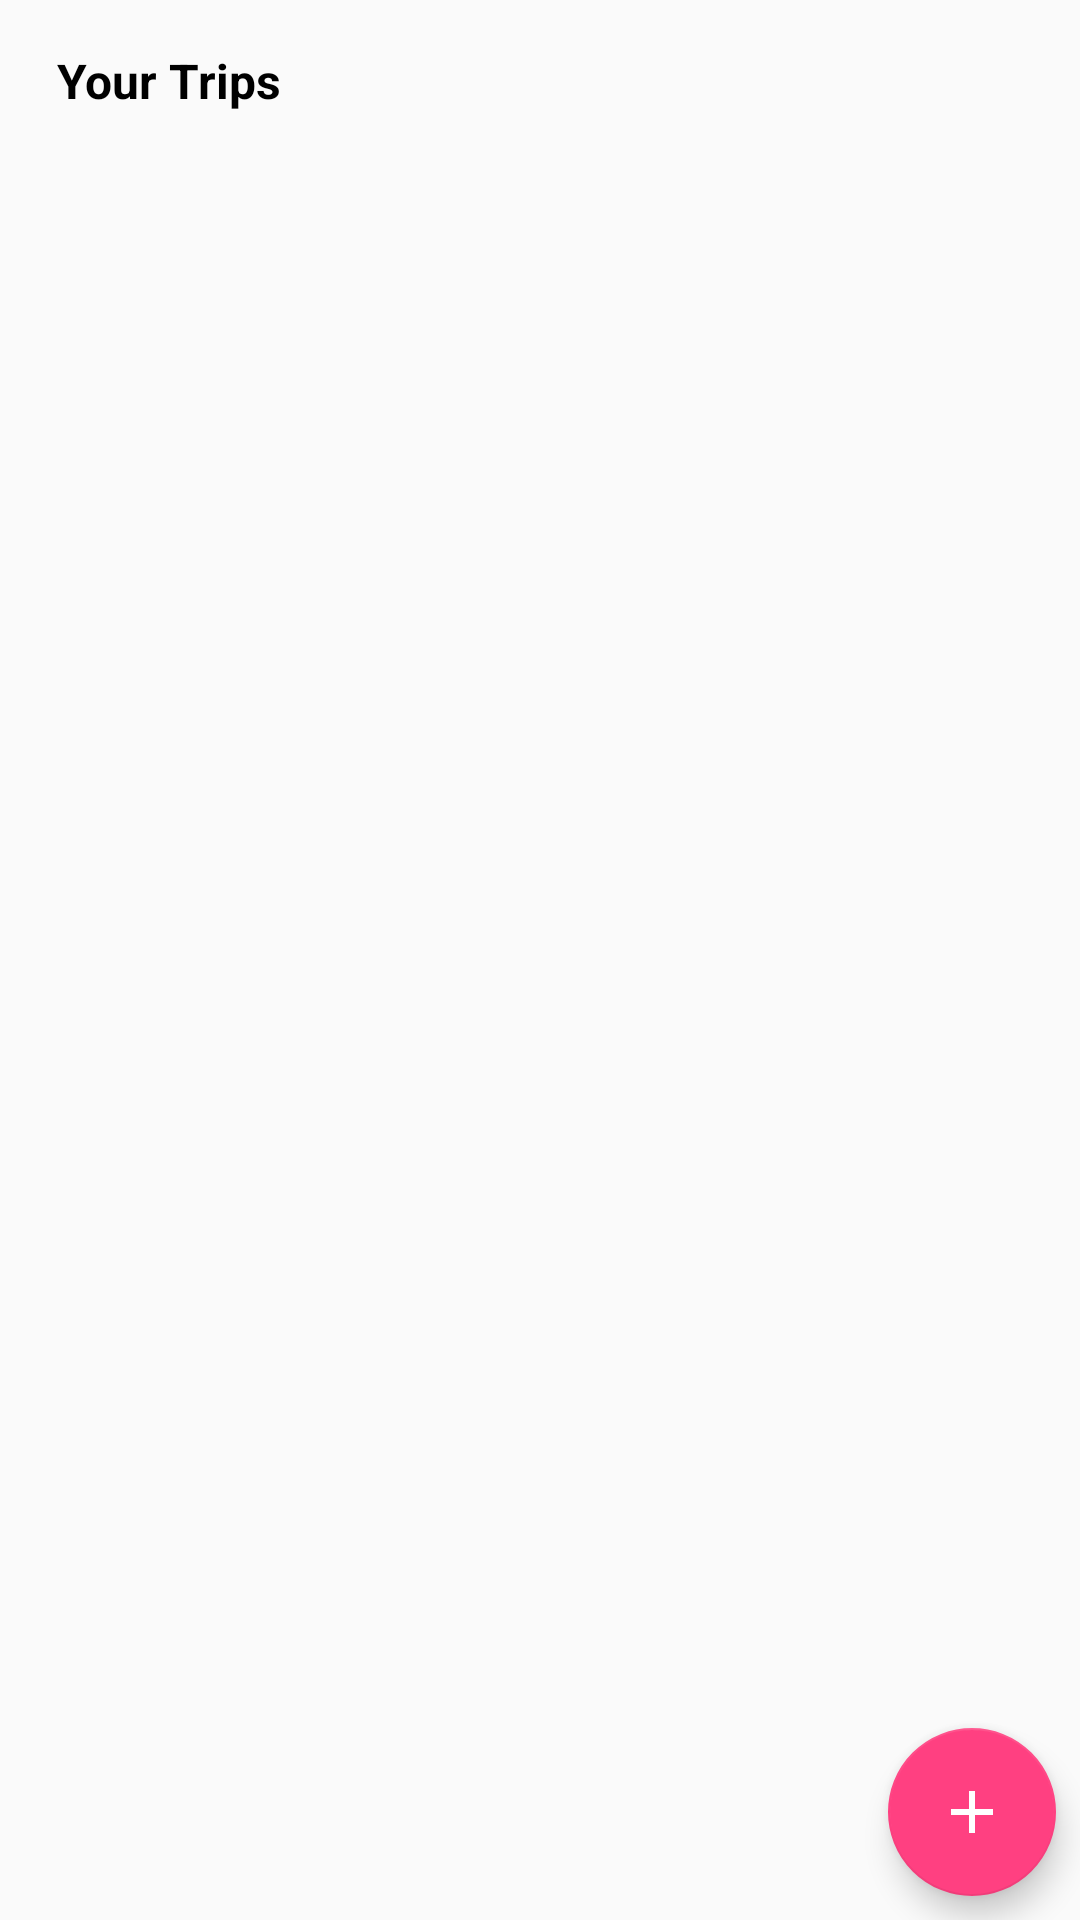

Write the Android layout XML for this screen, with the resource values it uses.
<!-- AndroidManifest.xml: application theme AppTheme -->
<!-- res/layout/activity_main.xml -->
<?xml version="1.0" encoding="utf-8"?>
<android.support.constraint.ConstraintLayout xmlns:android="http://schemas.android.com/apk/res/android"
                                                 xmlns:tools="http://schemas.android.com/tools"
                                             xmlns:app="http://schemas.android.com/apk/res-auto"
                                                 android:layout_width="match_parent"
                                                 android:layout_height="match_parent"
                                                 tools:context=".ui.activities.MainActivity">

    <include layout="@layout/trip_title"
             android:id="@+id/trip_title"
             android:layout_height="wrap_content"
             android:layout_width="wrap_content" android:layout_marginTop="8dp"
             app:layout_constraintTop_toTopOf="parent" app:layout_constraintStart_toStartOf="parent"
             android:layout_marginStart="8dp"/>

    <include layout="@layout/content_main"
             android:layout_height="0dp"
             android:layout_width="0dp"
             app:layout_constraintStart_toStartOf="@+id/trip_title"
             app:layout_constraintEnd_toEndOf="parent"
             android:layout_marginEnd="8dp"
             app:layout_constraintBottom_toBottomOf="parent"
             android:layout_marginBottom="8dp" app:layout_constraintTop_toBottomOf="@+id/trip_title"
             android:layout_marginTop="8dp"/>

    <android.support.design.widget.FloatingActionButton
            android:id="@+id/add_new_trip_button"
            android:layout_width="wrap_content"
            android:layout_height="wrap_content"
            android:layout_gravity="bottom|end"
            android:layout_margin="@dimen/fab_margin"
            app:srcCompat="@drawable/ic_add_white_24dp"
            android:layout_marginEnd="8dp"
            app:layout_constraintEnd_toEndOf="parent"
            android:layout_marginBottom="8dp"
            app:layout_constraintBottom_toBottomOf="parent"/>

</android.support.constraint.ConstraintLayout>
<!-- res/layout/trip_title.xml (included above) -->
<?xml version="1.0" encoding="utf-8"?>
<android.support.constraint.ConstraintLayout xmlns:android="http://schemas.android.com/apk/res/android"
                                             xmlns:app="http://schemas.android.com/apk/res-auto" xmlns:tools="http://schemas.android.com/tools" android:layout_width="match_parent"
                android:layout_height="match_parent">


    <TextView
            android:text="Your Trips"
            android:layout_width="wrap_content"
            android:layout_height="wrap_content"
            android:id="@+id/textView" android:layout_marginTop="8dp"
            app:layout_constraintTop_toTopOf="parent" app:layout_constraintStart_toStartOf="parent"
            android:layout_marginStart="11dp" android:textSize="16sp" android:textStyle="bold"
            android:textColor="@color/black"/>
</android.support.constraint.ConstraintLayout>
<!-- res/layout/content_main.xml (included above) -->
<?xml version="1.0" encoding="utf-8"?>
<android.support.design.widget.CoordinatorLayout xmlns:android="http://schemas.android.com/apk/res/android"
                                                 xmlns:app="http://schemas.android.com/apk/res-auto"
                                                 xmlns:tools="http://schemas.android.com/tools"
                                                 android:layout_width="match_parent"
                                                 android:layout_height="match_parent"
                                                 tools:context=".ui.activities.MainActivity">

    <include layout="@layout/all_trips_list" android:id="@+id/include"/>



</android.support.design.widget.CoordinatorLayout>
<!-- res/layout/all_trips_list.xml (included above) -->
<?xml version="1.0" encoding="utf-8"?>
<android.support.constraint.ConstraintLayout xmlns:android="http://schemas.android.com/apk/res/android"
                                             xmlns:app="http://schemas.android.com/apk/res-auto"
                                             android:layout_width="match_parent"
                                             android:layout_height="match_parent"
                                             xmlns:tools="http://schemas.android.com/tools"
                                             app:layout_behavior="@string/appbar_scrolling_view_behavior"
                                             tools:context=".ui.activities.MainActivity">
    <android.support.v7.widget.RecyclerView
            android:id="@+id/rv_trips_list"
            android:layout_width="match_parent"
            android:layout_height="match_parent"
            android:scrollbars="vertical"
            tools:listitem="@layout/trip_list_item"/>
</android.support.constraint.ConstraintLayout>
<!-- res/layout/trip_list_item.xml (included above) -->
<?xml version="1.0" encoding="utf-8"?>
<android.support.constraint.ConstraintLayout
        xmlns:android="http://schemas.android.com/apk/res/android"
        xmlns:app="http://schemas.android.com/apk/res-auto" xmlns:tools="http://schemas.android.com/tools"
        android:id="@+id/list_item"
        android:layout_width="match_parent"
        android:layout_height="wrap_content"
        android:background="?attr/selectableItemBackground"
        android:gravity="center_vertical"
        android:orientation="horizontal"
        android:padding="@dimen/fab_margin">

    <ToggleButton
            android:id="@+id/bookmarkItem"
            style="@style/toggleButton"
            android:layout_width="40dp"
            android:layout_height="40dp"
            android:background="@drawable/bookmark_toggle_bg"
            tools:src="@mipmap/ic_launcher"
            app:layout_constraintStart_toStartOf="parent" android:layout_marginStart="2dp"
            app:layout_constraintTop_toTopOf="parent"/>

    <TextView
            android:id="@+id/title"
            android:layout_width="wrap_content"
            android:layout_height="wrap_content"
            android:textAppearance="@style/TextAppearance.AppCompat.Medium"
            tools:text="London"
            app:layout_constraintStart_toEndOf="@+id/bookmarkItem"
            app:layout_constraintTop_toTopOf="@+id/bookmarkItem" android:layout_marginStart="12dp"/>

    <TextView
            android:id="@+id/from_date"
            android:layout_width="116dp"
            android:layout_height="wrap_content"
            android:textAppearance="@style/TextAppearance.AppCompat.Caption"
            tools:text="May 14, 2018"
            app:layout_constraintStart_toEndOf="@+id/to_date"
            android:layout_marginStart="12dp"
            app:layout_constraintStart_toStartOf="@+id/title"
            app:layout_constraintTop_toBottomOf="@+id/title"
            android:layout_marginTop="4dp"/>

    <TextView
            android:id="@+id/to_date"
            android:layout_width="117dp"
            android:layout_height="wrap_content"
            android:textAppearance="@style/TextAppearance.AppCompat.Caption"
            tools:text="May 16, 2018"
            app:layout_constraintStart_toEndOf="@+id/from_date"
            app:layout_constraintTop_toBottomOf="@+id/title"
            android:layout_marginTop="4dp"/>

</android.support.constraint.ConstraintLayout>
<!-- resources referenced by this layout -->
<resources>
  <color name="black">#000000</color>
  <!-- drawable bookmark_toggle_bg (drawable) -->
  <?xml version="1.0" encoding="utf-8"?>
  <selector xmlns:android="http://schemas.android.com/apk/res/android">
      <item android:state_checked="false"
            android:drawable="@mipmap/bookmark_no" />
      <item android:state_checked="true"
            android:drawable="@mipmap/bookmark_yes" />
  </selector>
  <!-- drawable ic_add_white_24dp (drawable) -->
  <?xml version="1.0" encoding="utf-8"?>
  <vector android:height="24dp" android:tint="#FFFFFF"
          android:viewportHeight="24.0" android:viewportWidth="24.0"
          android:width="24dp" xmlns:android="http://schemas.android.com/apk/res/android">
      <path android:fillColor="#FF000000" android:pathData="M19,13h-6v6h-2v-6H5v-2h6V5h2v6h6v2z"/>
  </vector>
  <style name="toggleButton" parent="Base.ThemeOverlay.AppCompat.Dark">
          <item name="android:buttonStyleToggle">@style/Base.Theme.AppCompat.Light</item>
          <item name="android:textOn" />
          <item name="android:textOff" />
      </style>
  <style name="AppTheme" parent="Theme.AppCompat.Light.DarkActionBar">
          
          <item name="colorPrimary">@color/colorPrimary</item>
          <item name="colorPrimaryDark">@color/colorPrimaryDark</item>
          <item name="colorAccent">@color/colorAccent</item>
      </style>
  <color name="colorPrimary">#722779</color>
  <color name="colorPrimaryDark">#401349</color>
  <color name="colorAccent">#ff4081</color>
</resources>
